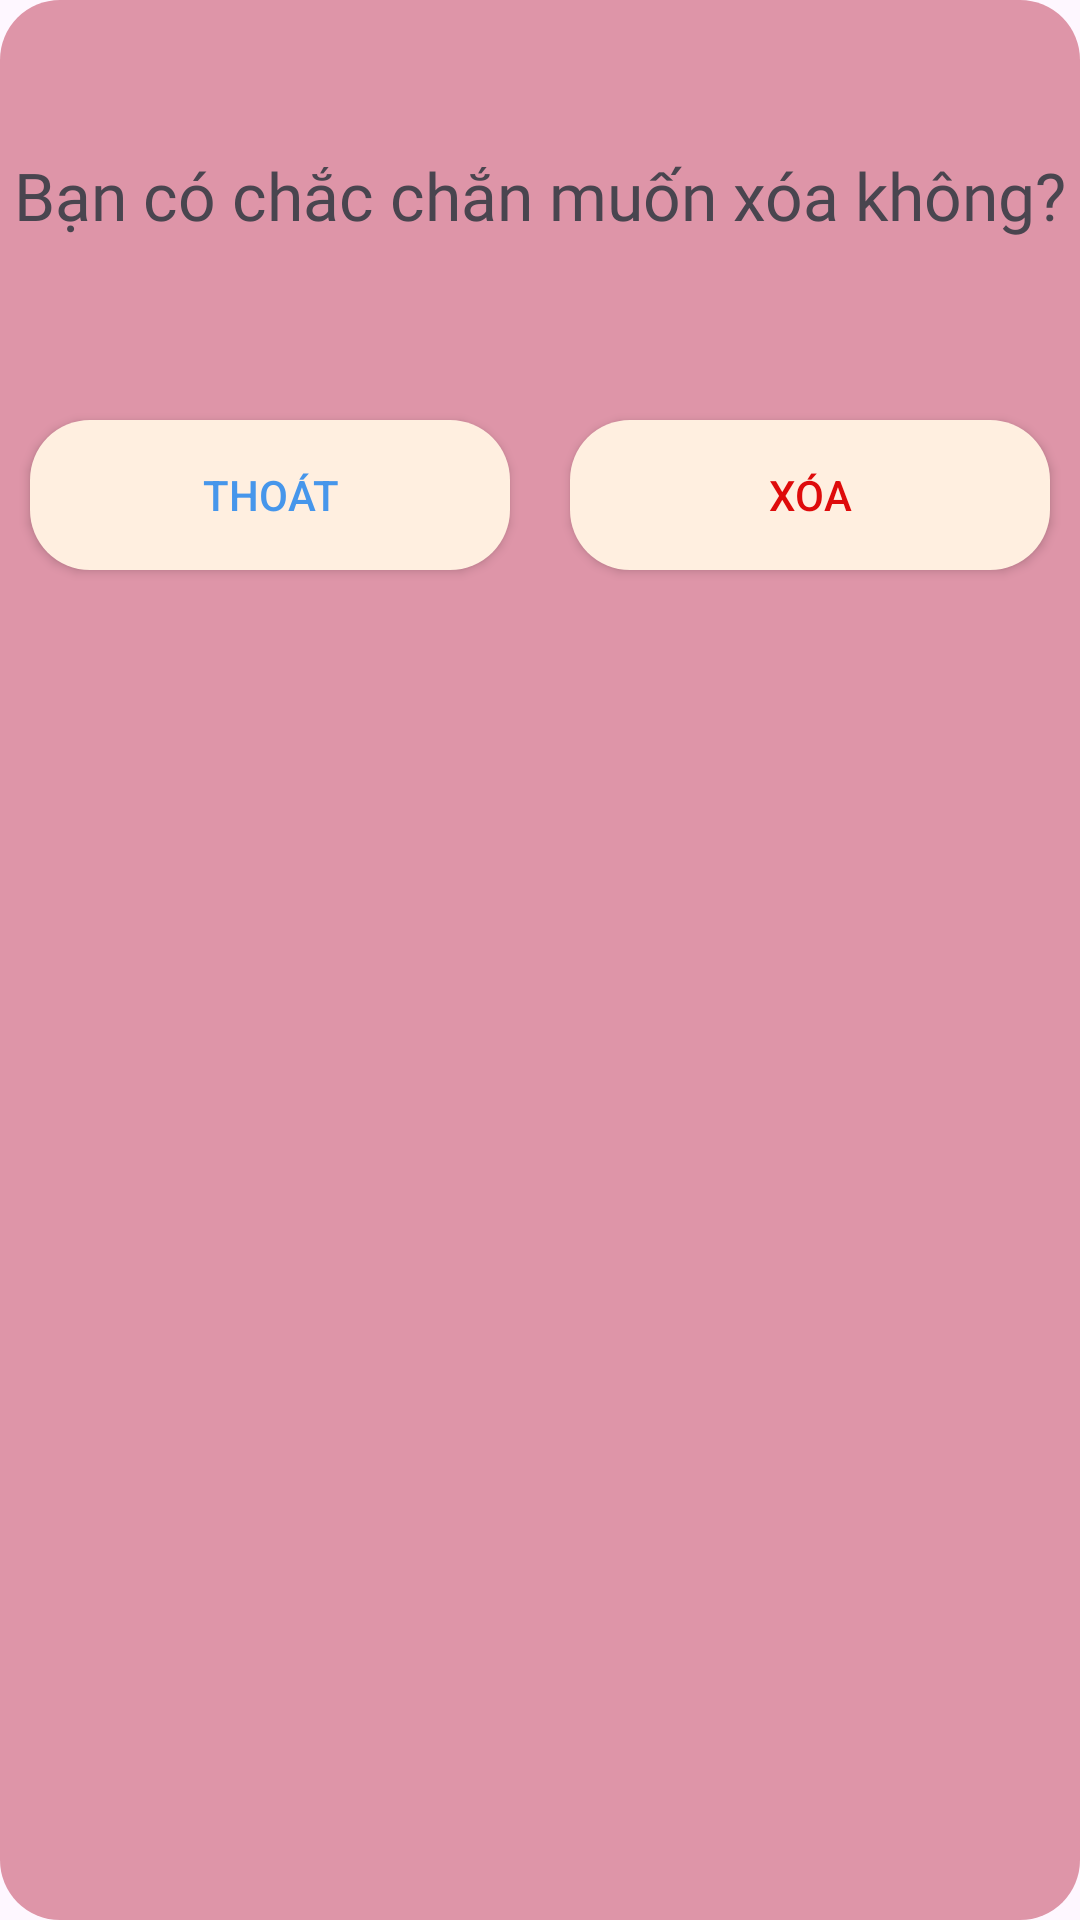

The Android layout XML behind this screen, and the referenced resources:
<!-- AndroidManifest.xml: application theme Theme.Pet_Pet -->
<!-- res/layout/dialog_xoa_don_hang.xml -->
<?xml version="1.0" encoding="utf-8"?>
<RelativeLayout xmlns:android="http://schemas.android.com/apk/res/android"
    android:layout_width="match_parent"
    android:layout_height="200sp"
    android:layout_gravity="center_vertical"
    android:background="@drawable/nen_dialog_doan">

    <TextView
        android:id="@+id/txtBancochanchanmuonxoa"
        android:layout_width="match_parent"
        android:layout_height="130sp"
        android:fontFamily="@font/baloothambi2bold"
        android:gravity="center"
        android:text="Bạn có chắc chắn muốn xóa không?"
        android:textSize="22sp" />

    <LinearLayout
        android:layout_width="match_parent"
        android:layout_height="70sp"
        android:layout_below="@+id/txtBancochanchanmuonxoa"
        android:orientation="horizontal">

        <androidx.appcompat.widget.AppCompatButton
            android:id="@+id/btn_out_Xoa_DonHang"
            android:layout_width="0sp"
            android:layout_height="match_parent"
            android:layout_weight="1"
            android:layout_margin="10sp"
            android:background="@drawable/khung_button"
            android:text="Thoát"
            android:textColor="#4696EB" />

        <androidx.appcompat.widget.AppCompatButton
            android:id="@+id/btn_confilm_Xoa_DonHang"
            android:layout_width="0sp"
            android:layout_height="match_parent"
            android:layout_weight="1"
            android:layout_margin="10sp"
            android:background="@drawable/khung_button"
            android:text="Xóa"
            android:textColor="#de0b0b" />
    </LinearLayout>
</RelativeLayout>
<!-- resources referenced by this layout -->
<resources>
  <!-- drawable khung_button (drawable) -->
  <?xml version="1.0" encoding="utf-8"?>
  <shape xmlns:android="http://schemas.android.com/apk/res/android">
      <corners android:radius="20sp"/>
      <solid android:color="@color/vang_nhat"/>
  </shape>
  <!-- drawable nen_dialog_doan (drawable) -->
  <?xml version="1.0" encoding="utf-8"?>
  <shape xmlns:android="http://schemas.android.com/apk/res/android">
      <corners android:radius="20sp"/>
      <solid android:color="@color/mau_hong"/>
  </shape>
  <style name="Theme.Pet_Pet" parent="Base.Theme.Pet_Pet" />
  <color name="vang_nhat">#FFEFE0</color>
  <color name="mau_hong">#DE95A8</color>
  <style name="Base.Theme.Pet_Pet" parent="Theme.Material3.DayNight.NoActionBar">
          
          
      </style>
</resources>
